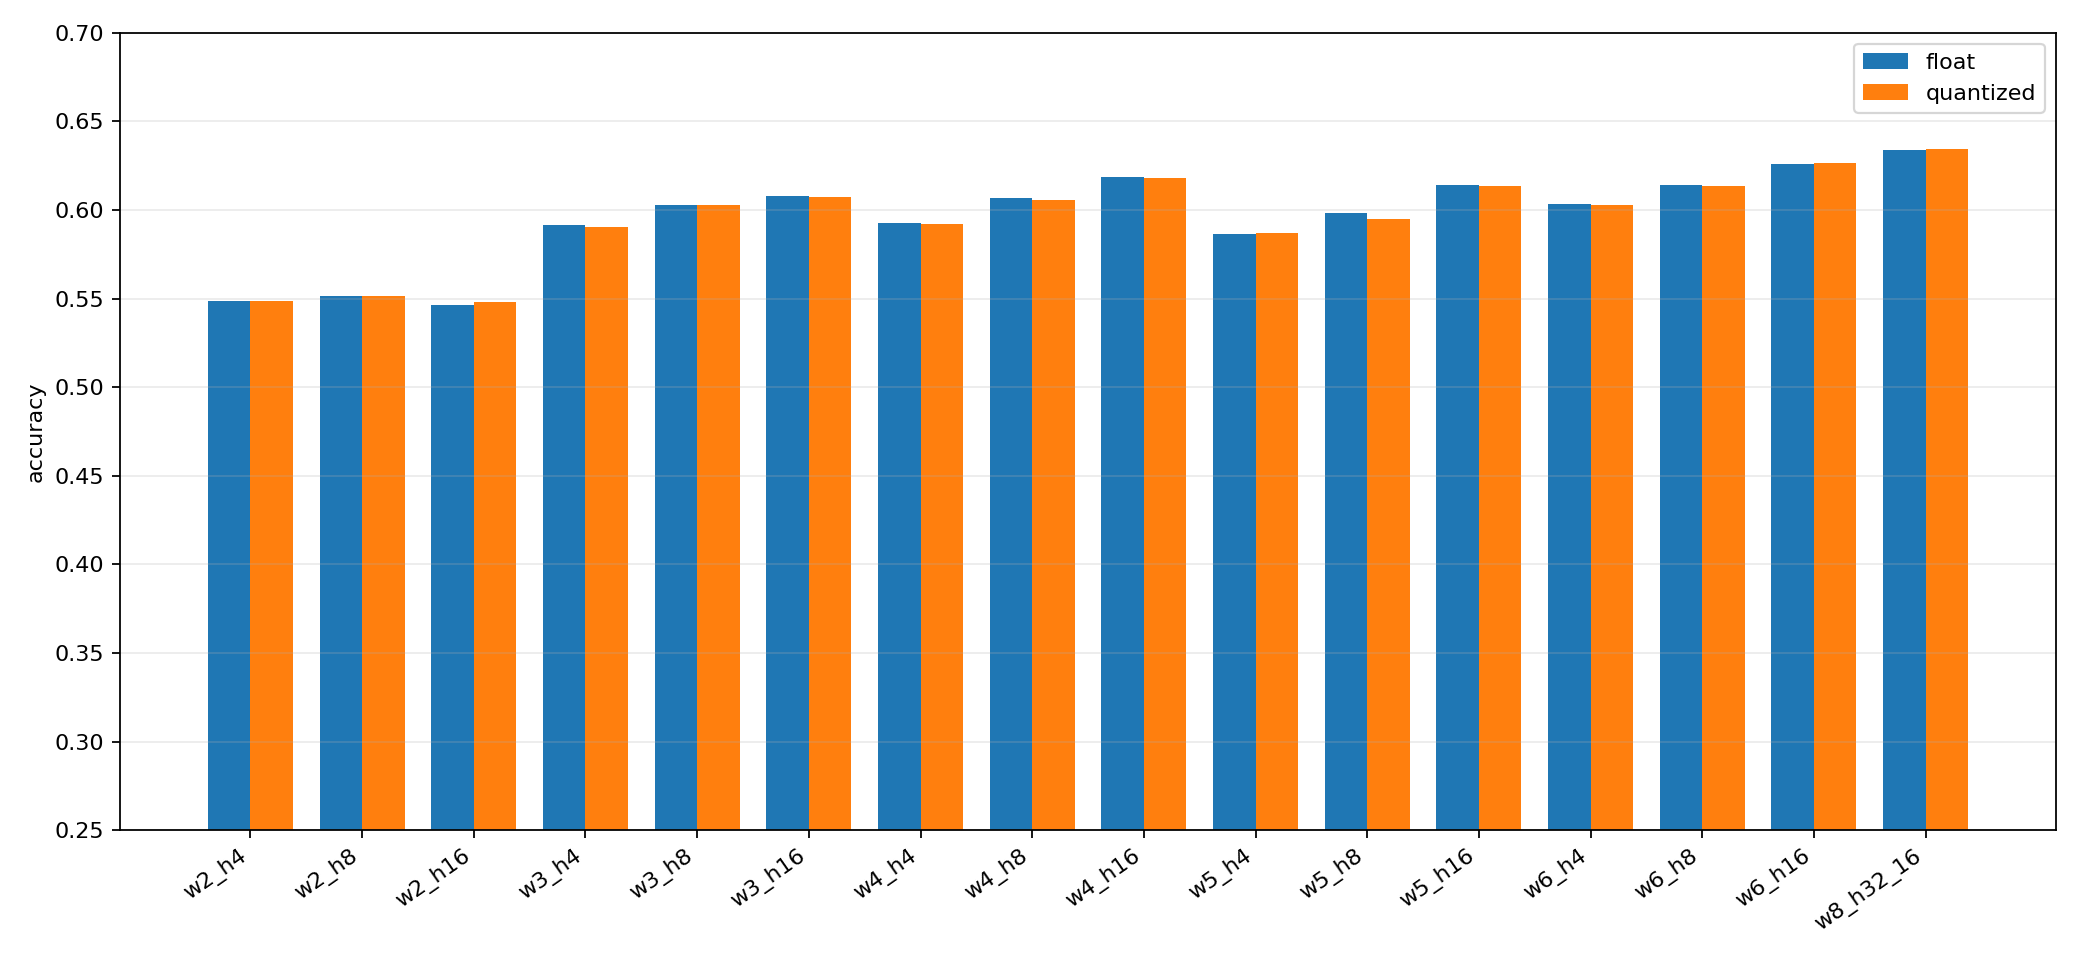

Data behind this chart, as committed beside it:
name, window, input_size, hidden_sizes, hidden_layer_count, architecture, epochs, epochs_ran, stopped_early, train_samples, val_samples, test_samples, best_epoch, best_val_accuracy, random_accuracy, repeat_accuracy, float_accuracy, quantized_accuracy, accuracy_drop, float_winrate, quantized_winrate, notes
w2_h4, 2, 12, 4, 1, 12 -> 4 -> 3, 100, 23, True, 129242, 28113, 28247, 7, 0.5553, 0.3349, 0.426, 0.5487, 0.5487, 0.0, 0.5487, 0.5487, one hidden layer
w2_h8, 2, 12, 8, 1, 12 -> 8 -> 3, 100, 18, True, 129242, 28113, 28247, 13, 0.5618, 0.3349, 0.426, 0.5516, 0.5516, 0.0, 0.5516, 0.5516, one hidden layer
w2_h16, 2, 12, 16, 1, 12 -> 16 -> 3, 100, 28, True, 129242, 28113, 28247, 3, 0.5553, 0.3349, 0.426, 0.5464, 0.5482, -0.001735, 0.5464, 0.5482, one hidden layer
w3_h4, 3, 18, 4, 1, 18 -> 4 -> 3, 100, 28, True, 128562, 27963, 28097, 25, 0.5945, 0.3358, 0.4261, 0.5913, 0.5906, 0.0007474, 0.5913, 0.5906, one hidden layer
w3_h8, 3, 18, 8, 1, 18 -> 8 -> 3, 100, 14, True, 128562, 27963, 28097, 12, 0.6105, 0.3358, 0.4261, 0.603, 0.6027, 0.0003559, 0.603, 0.6027, one hidden layer
w3_h16, 3, 18, 16, 1, 18 -> 16 -> 3, 100, 23, True, 128562, 27963, 28097, 7, 0.6137, 0.3358, 0.4261, 0.608, 0.6073, 0.0007118, 0.608, 0.6073, one hidden layer
w4_h4, 4, 24, 4, 1, 24 -> 4 -> 3, 100, 35, True, 127882, 27813, 27947, 11, 0.5971, 0.3374, 0.4262, 0.5927, 0.5921, 0.0005725, 0.5927, 0.5921, one hidden layer
w4_h8, 4, 24, 8, 1, 24 -> 8 -> 3, 100, 20, True, 127882, 27813, 27947, 12, 0.6067, 0.3374, 0.4262, 0.6068, 0.6058, 0.001073, 0.6068, 0.6058, one hidden layer
w4_h16, 4, 24, 16, 1, 24 -> 16 -> 3, 100, 24, True, 127882, 27813, 27947, 24, 0.6168, 0.3374, 0.4262, 0.6184, 0.6178, 0.0005725, 0.6184, 0.6178, one hidden layer
w5_h4, 5, 30, 4, 1, 30 -> 4 -> 3, 100, 18, True, 127202, 27663, 27797, 15, 0.5904, 0.335, 0.4263, 0.5864, 0.5869, -0.0005037, 0.5864, 0.5869, one hidden layer
w5_h8, 5, 30, 8, 1, 30 -> 8 -> 3, 100, 27, True, 127202, 27663, 27797, 26, 0.5995, 0.335, 0.4263, 0.5981, 0.5952, 0.002878, 0.5981, 0.5952, one hidden layer
w5_h16, 5, 30, 16, 1, 30 -> 16 -> 3, 100, 29, True, 127202, 27663, 27797, 25, 0.6096, 0.335, 0.4263, 0.6138, 0.6134, 0.0004317, 0.6138, 0.6134, one hidden layer
w6_h4, 6, 36, 4, 1, 36 -> 4 -> 3, 100, 20, True, 126522, 27513, 27647, 9, 0.6071, 0.3353, 0.4262, 0.6036, 0.6027, 0.0009404, 0.6036, 0.6027, one hidden layer
w6_h8, 6, 36, 8, 1, 36 -> 8 -> 3, 100, 45, True, 126522, 27513, 27647, 44, 0.6176, 0.3353, 0.4262, 0.6142, 0.6138, 0.0004702, 0.6142, 0.6138, one hidden layer
w6_h16, 6, 36, 16, 1, 36 -> 16 -> 3, 100, 35, True, 126522, 27513, 27647, 35, 0.6251, 0.3353, 0.4262, 0.626, 0.6267, -0.0006511, 0.626, 0.6267, one hidden layer
w8_h32_16, 8, 48, 32,16, 2, 48 -> 32 -> 16 -> 3, 100, 23, True, 125162, 27213, 27347, 18, 0.6337, 0.3349, 0.4264, 0.6341, 0.6343, -0.0001463, 0.6341, 0.6343, two hidden layers
